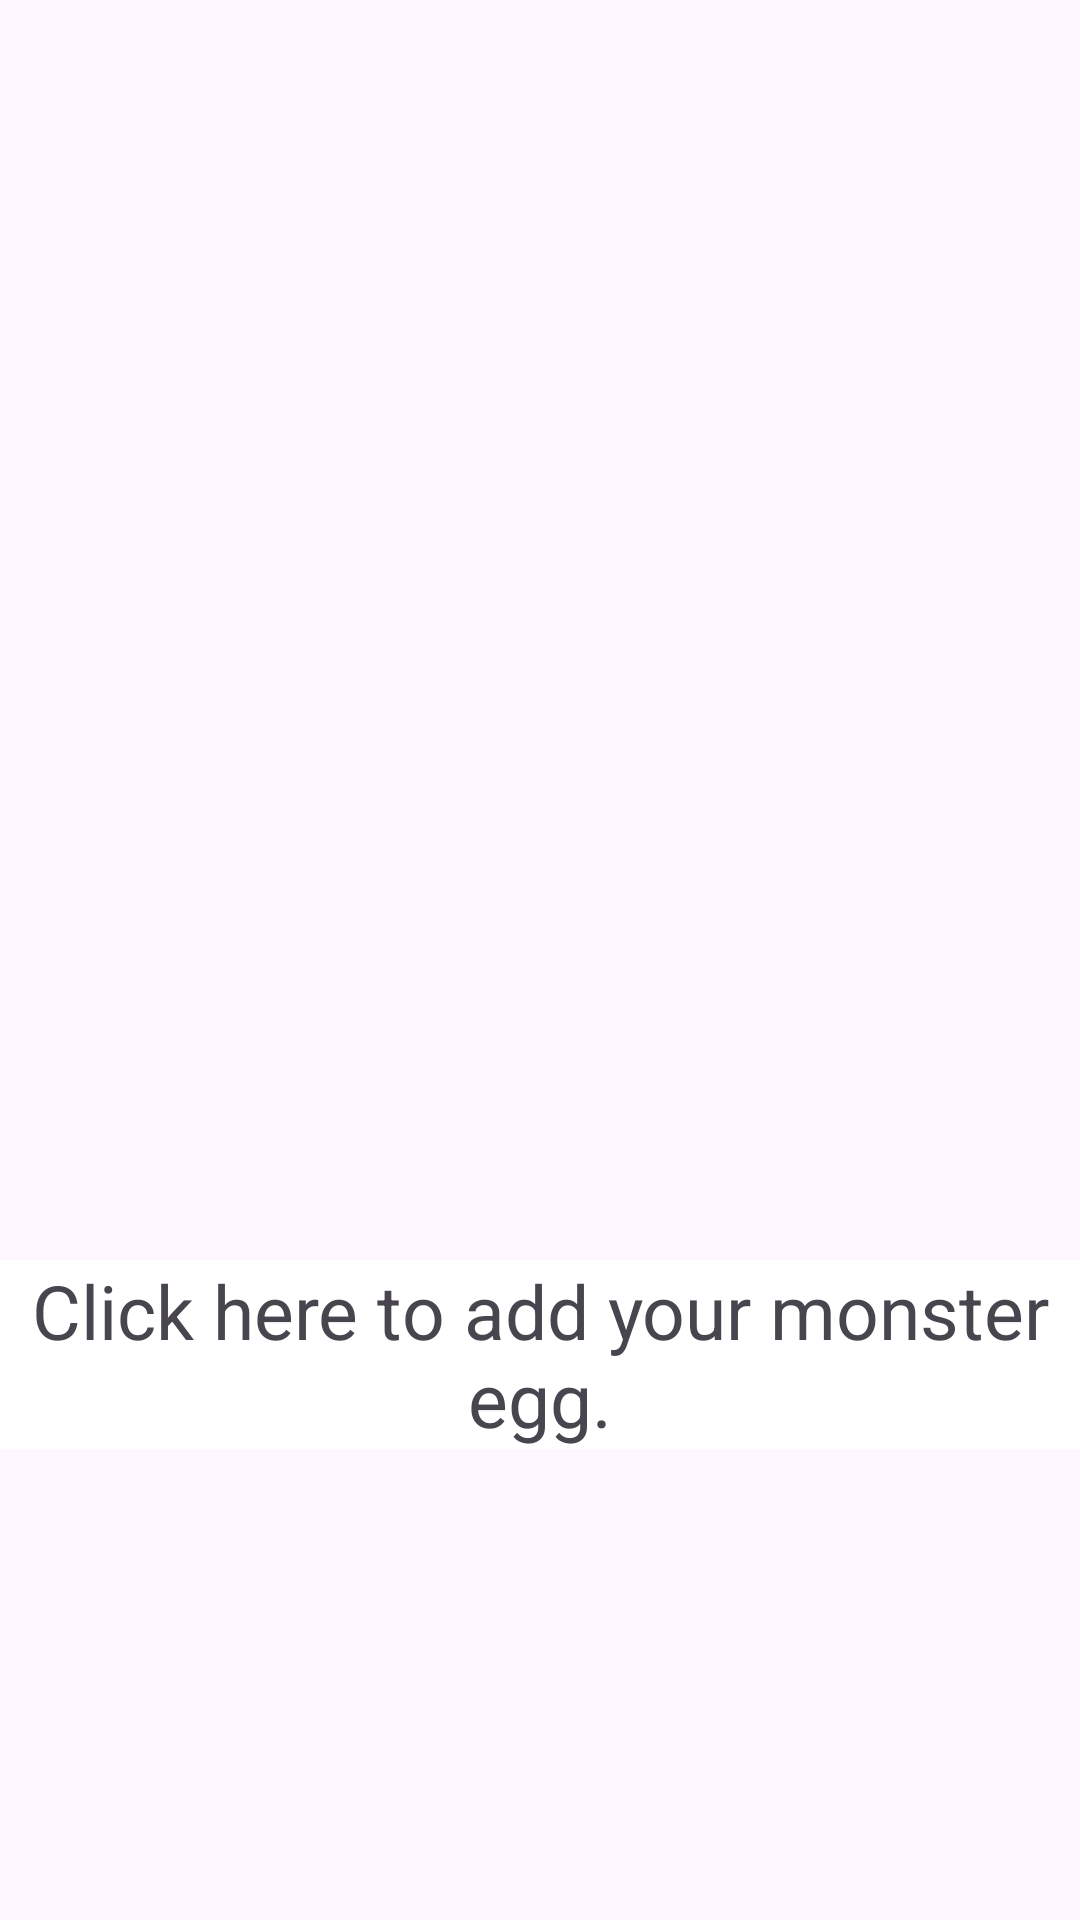

This screen was rendered from an Android layout file. Write that file and the resources it references.
<!-- AndroidManifest.xml: application theme Theme.MonsterClockV1 -->
<!-- res/layout/guide_add_egg_overlay.xml -->
<?xml version="1.0" encoding="utf-8"?>
<FrameLayout xmlns:android="http://schemas.android.com/apk/res/android"
    android:layout_width="match_parent"
    android:layout_height="match_parent"
    android:background="@android:color/transparent">
    
    <TextView
        android:id="@+id/simpleOverlayImageView"
        android:layout_width="match_parent"
        android:layout_height="wrap_content"
        android:layout_marginTop="420dp"
        android:textSize="25dp"
        android:textAlignment="center"
        android:background="@android:color/white"
        android:text="Click here to add your monster egg."/>
</FrameLayout>
<!-- resources referenced by this layout -->
<resources>
  <style name="Theme.MonsterClockV1" parent="Base.Theme.MonsterClockV1" />
  <style name="Base.Theme.MonsterClockV1" parent="Theme.Material3.DayNight.NoActionBar">
          
          
      </style>
</resources>
